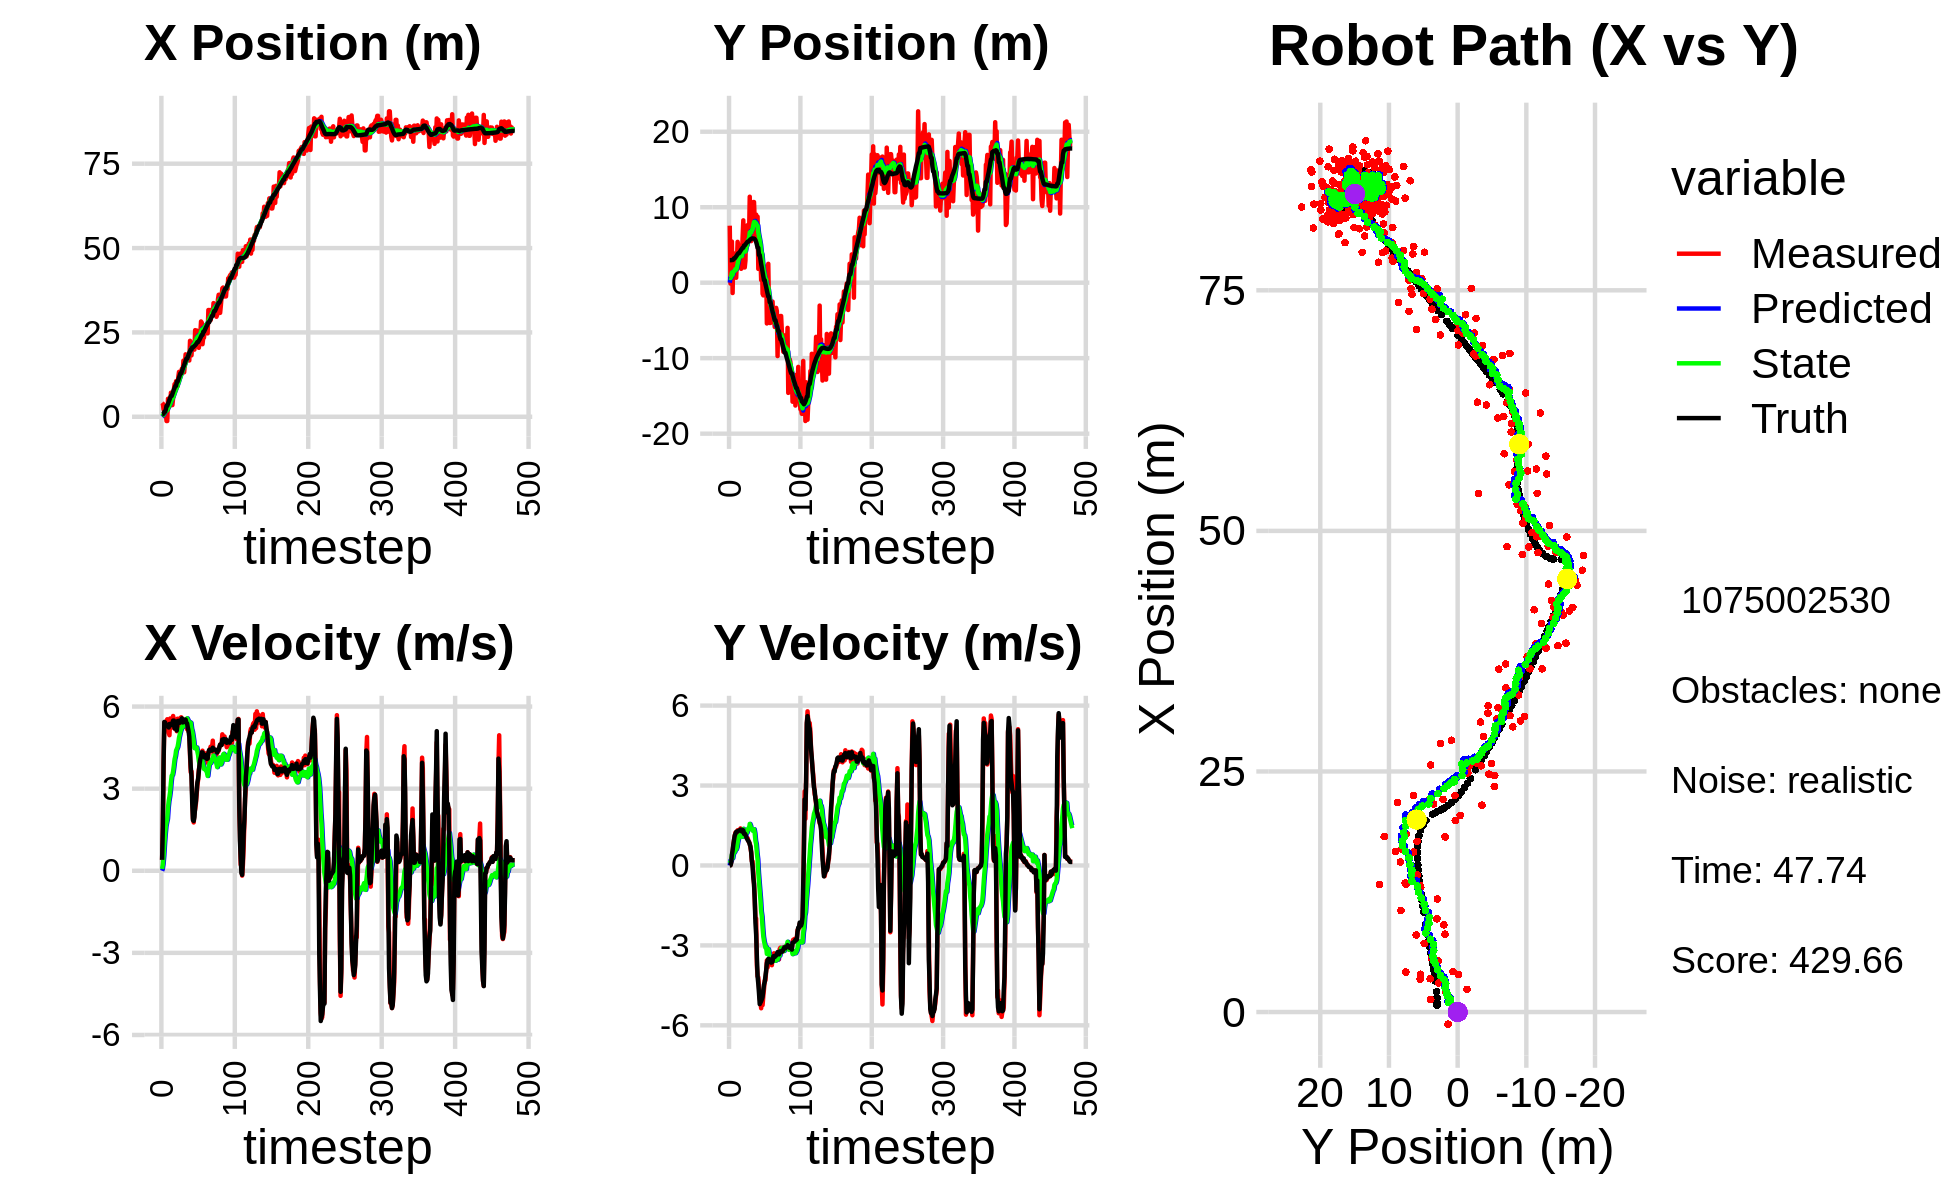

The table this chart was drawn from, first rows:
0.000000000000000000e+00, 0.000000000000000000e+00, 0.000000000000000000e+00, 0.000000000000000000e+00, 0.000000000000000000e+00, 0.000000000000000000e+00, 0.000000000000000000e+00, 0.000000000000000000e+00, 0.000000000000000000e+00, 0.000000000000000000e+00, 0.000000000000000000e+00, 0.000000000000000000e+00, 7.022564410557249337e-01, 2.985900641289069402e+00, 0.000000000000000000e+00, 0.000000000000000000e+00, 0.000000000000000000e+00, -3.903392280335538089e-05
4.151272058190321523e+00, 7.552447557478464191e+00, 3.989999731936075267e-01, 1.124261153368405665e-04, 0.000000000000000000e+00, 0.000000000000000000e+00, 0.000000000000000000e+00, 0.000000000000000000e+00, 2.140138053087413672e-01, 6.857829441358737066e-01, 6.812756854657600614e-02, 1.909512372712451334e-01, 7.022564410557249337e-01, 2.985900641289069402e+00, 4.000000000000000222e-01, 0.000000000000000000e+00, 4.000000059604644775e-01, -2.817697240971028805e-04
3.886591434594808270e+00, -1.110335173736437669e-01, 1.610969300147937044e+00, 9.936123178175925233e-03, 2.208265621633989650e-01, 7.048780678629982255e-01, 6.812756854657600614e-02, 1.909512372712451334e-01, 4.349416908138461491e-01, 6.120308998701483594e-01, 2.415534907690198574e-01, 1.393364095871099106e-01, 7.361309532600900374e-01, 2.985922974870423463e+00, 1.600000000000000089e+00, 3.000000000000000062e-03, 1.600000023841857910e+00, -6.167713552713394165e-03
2.179360986095716601e+00, 1.763983049265127612e+00, 3.884698561463012734e+00, 1.337413136889673837e-01, 4.590970398907481265e-01, 6.259645408288593282e-01, 2.415534907690198574e-01, 1.393364095871099106e-01, 6.482513557871643073e-01, 7.559612981150853894e-01, 5.421521044193190475e-01, 1.857946922856180128e-01, 9.525768755695265266e-01, 2.987562693757866761e+00, 3.999000000000000110e+00, 8.899999999999999578e-02, 4.000000000000000000e+00, -3.441412746906280518e-02
3.401844977989988639e+00, 5.451245599176261614e+00, 5.406796545150633904e+00, 1.861436766216129635e-01, 7.024665662290962009e-01, 7.745407673436471852e-01, 5.421521044193190475e-01, 1.857946922856180128e-01, 1.012009749039109341e+00, 1.341194478513812349e+00, 9.766637772468751422e-01, 3.903843054065833651e-01, 1.475960970325318478e+00, 3.005885177358542659e+00, 5.437999999999999723e+00, 4.089999999999999747e-01, 5.453000068664550781e+00, -3.441412746906280518e-02
2.361648232067409037e+00, -1.369085416718519355e+00, 5.319191817361105024e+00, 5.038320326588330289e-01, 1.109676126763796900e+00, 1.380232909054470714e+00, 9.766637772468751422e-01, 3.903843054065833651e-01, 1.349621557383841930e+00, 1.041233307764658944e+00, 1.336980171657697447e+00, 2.773741581608181184e-01, 1.475960970325318478e+00, 3.005885177358542659e+00, 5.424000000000000377e+00, 5.639999999999999458e-01, 5.453000068664550781e+00, -9.443790465593338013e-02
1.318728208300397498e+00, 3.926324217214970602e+00, 5.357608496683840649e+00, 7.582544167920088896e-01, 1.483319574549611719e+00, 1.068970723580740856e+00, 1.336980171657697447e+00, 2.773741581608181184e-01, 1.647640122754302716e+00, 1.457312472308019080e+00, 1.622355280534868882e+00, 4.431229129793406996e-01, 2.105370760344967618e+00, 3.061933888463844067e+00, 5.290000000000000036e+00, 7.810000000000000275e-01, 5.347000122070312500e+00, -1.405947655439376831e-01
-1.263963460572684383e+00, 1.398507787304020367e+00, 5.472697410784959082e+00, 9.584996795573477169e-01, 1.809875650807789560e+00, 1.501624763605953206e+00, 1.622355280534868882e+00, 4.431229129793406996e-01, 1.803475886832084374e+00, 1.512768526143643655e+00, 1.769313846830410375e+00, 4.769444384910183632e-01, 3.222451448116109951e+00, 3.232410147121453470e+00, 5.318999999999999950e+00, 9.639999999999999680e-01, 5.406000137329101562e+00, -1.733835339546203613e-01
-1.263963460572684383e+00, 1.398507787304020367e+00, 5.537511316576801512e+00, 1.116768245929154579e+00, 1.980407271515125522e+00, 1.560462969992745474e+00, 1.769313846830410375e+00, 4.769444384910183632e-01, 1.962167345172739719e+00, 1.569265287127455721e+00, 1.893813596731473758e+00, 5.153405369514793000e-01, 3.222451448116109951e+00, 3.232410147121453470e+00, 5.331000000000000405e+00, 1.125999999999999890e+00, 5.447999954223632812e+00, -1.990039944648742676e-01
5.335853218788315644e+00, 2.822223737240950658e+00, 5.397321184498409252e+00, 1.235837779334620024e+00, 2.151548704845887006e+00, 1.620799340822603574e+00, 1.893813596731473758e+00, 5.153405369514793000e-01, 2.529050150328889579e+00, 1.810657950251490567e+00, 2.288049422131548827e+00, 6.173081541826657137e-01, 3.832623720301782555e+00, 3.353969409310027849e+00, 5.315999999999999837e+00, 1.193999999999999950e+00, 5.447999954223632812e+00, -2.250922322273254395e-01
4.198124691975603895e+00, 6.542711401901412094e-01, 5.035401996687893345e+00, 1.215370294741377144e+00, 2.757855092542044417e+00, 1.872388765669757094e+00, 2.288049422131548827e+00, 6.173081541826657137e-01, 2.991665724312372099e+00, 1.740224906947356320e+00, 2.547188827322421911e+00, 6.043830888259587031e-01, 4.436814546932966508e+00, 3.490592254798733585e+00, 5.235999999999999766e+00, 1.260000000000000009e+00, 5.385000228881835938e+00, -2.368353307247161865e-01
3.023639201765993878e+00, 2.717513038041555529e+00, 4.953747182456334386e+00, 1.195661672529100938e+00, 3.246384607044614512e+00, 1.800663215829952257e+00, 2.547188827322421911e+00, 6.043830888259587031e-01, 3.356497196281561735e+00, 1.947080248044627426e+00, 2.701673591762576709e+00, 6.823606773531573078e-01, 5.036198854477160758e+00, 3.634551479247277950e+00, 5.363999999999999879e+00, 1.278000000000000025e+00, 5.514999866485595703e+00, -2.368353307247161865e-01
3.928209423769437603e+00, 5.413685573683452823e+00, 5.565169675916961545e+00, 1.321848734934079506e+00, 3.626664555457819183e+00, 2.015316315779942968e+00, 2.701673591762576709e+00, 6.823606773531573078e-01, 3.796583295769541344e+00, 2.488507143654704379e+00, 2.909983093780398988e+00, 8.685488713619265999e-01, 5.649926423789485064e+00, 3.780758156353969390e+00, 5.365999999999999659e+00, 1.272999999999999909e+00, 5.514999866485595703e+00, -2.332003712654113770e-01
7.128610432313944756e+00, 4.864312006757488760e+00, 5.413307035895410735e+00, 1.294782902754126219e+00, 4.087581605147581065e+00, 2.575362030790897094e+00, 2.909983093780398988e+00, 8.685488713619265999e-01, 4.424192661232739354e+00, 2.893767552970740287e+00, 3.224742240835447582e+00, 9.927516103999671770e-01, 6.165566682895383899e+00, 3.904165937458177194e+00, 5.323000000000000398e+00, 1.300000000000000044e+00, 5.480000019073486328e+00, -2.347744107246398926e-01
7.128610432313944756e+00, 4.864312006757488760e+00, 5.241298361484625801e+00, 1.291198254538546752e+00, 4.746666885316283668e+00, 2.993042714010737182e+00, 3.224742240835447582e+00, 9.927516103999671770e-01, 5.014798930280735867e+00, 3.251065201529481197e+00, 3.473778102120586908e+00, 1.090567978423629736e+00, 6.165566682895383899e+00, 3.904165937458177194e+00, 5.320000000000000284e+00, 1.310999999999999943e+00, 5.480000019073486328e+00, -2.415412217378616333e-01
3.461244821956018569e+00, 3.999921812584985581e+00, 5.307901969802721887e+00, 1.296717061852018738e+00, 5.362176740492794913e+00, 3.360121999371844304e+00, 3.473778102120586908e+00, 1.090567978423629736e+00, 5.329004877948749552e+00, 3.452823606883129948e+00, 3.500840464815237141e+00, 1.130295024991154307e+00, 6.778367281362086771e+00, 4.054789258529594598e+00, 5.407000000000000028e+00, 1.322999999999999954e+00, 5.565999984741210938e+00, -2.396062016487121582e-01
5.610601902323826273e+00, 3.803986980591149258e+00, 5.656693861536627566e+00, 1.390121338154590713e+00, 5.679088924430272911e+00, 3.565853109382245201e+00, 3.500840464815237141e+00, 1.130295024991154307e+00, 5.788093622936874461e+00, 3.608236836994006769e+00, 3.636943203968410199e+00, 1.156262912344224958e+00, 7.402001619085726958e+00, 4.207459761151225663e+00, 5.487000000000000099e+00, 1.346999999999999975e+00, 5.650000095367431641e+00, -2.409728169441223145e-01
8.085458304882717329e+00, 1.841018631556667007e+00, 5.491606183905920702e+00, 1.349551367610261066e+00, 6.151787943333715702e+00, 3.723863128228429353e+00, 3.636943203968410199e+00, 1.156262912344224958e+00, 6.382809453773623076e+00, 3.485694340002339242e+00, 3.850236454333069602e+00, 1.089099566279475351e+00, 8.031611680832540401e+00, 4.361751748550857677e+00, 5.488000000000000433e+00, 1.342000000000000082e+00, 5.650000095367431641e+00, -2.409728169441223145e-01
9.677876711060008574e+00, 3.013750269144710003e+00, 5.196926487088345148e+00, 1.257921060011131020e+00, 6.767833099206930214e+00, 3.594604296630286910e+00, 3.850236454333069602e+00, 1.089099566279475351e+00, 7.039864648689021287e+00, 3.525807218015702738e+00, 4.077859359062892430e+00, 1.075050927237042542e+00, 8.540383577410777249e+00, 4.485546066635925477e+00, 5.198999999999999844e+00, 1.272999999999999909e+00, 5.353000164031982422e+00, -2.374833375215530396e-01
8.001950383521604593e+00, 6.021606996161154690e+00, 5.403477672441042046e+00, 1.339371892551071808e+00, 7.447650584595310264e+00, 3.633312310739407192e+00, 4.077859359062892430e+00, 1.075050927237042542e+00, 7.555684594733650172e+00, 3.957200254961639185e+00, 4.188821972197750654e+00, 1.190891626769490452e+00, 9.145774125913986197e+00, 4.634609653813066998e+00, 5.427999999999999936e+00, 1.336999999999999966e+00, 5.591000080108642578e+00, -2.429750263690948486e-01
1.055325150462117278e+01, 8.258601024111545286e+00, 5.400064394289750602e+00, 1.307074260800815901e+00, 7.974566791953424882e+00, 4.076289417638588652e+00, 4.188821972197750654e+00, 1.190891626769490452e+00, 8.217037267750082918e+00, 4.628606421715892871e+00, 4.390602214442230533e+00, 1.372505264739613207e+00, 9.145774125913986197e+00, 4.634609653813066998e+00, 5.432999999999999829e+00, 1.316000000000000059e+00, 5.591000080108642578e+00, -2.374804466962814331e-01
9.065329193786503481e+00, 2.020713998234614728e+00, 5.100134190087379338e+00, 1.180617482928990380e+00, 8.656097489194305439e+00, 4.765856948189854059e+00, 4.390602214442230533e+00, 1.372505264739613207e+00, 8.721676298130795146e+00, 4.398433081477655548e+00, 4.455035410664042850e+00, 1.246446209877956735e+00, 1.036177372931266305e+01, 4.925374938794231383e+00, 5.126999999999999780e+00, 1.185999999999999943e+00, 5.262000083923339844e+00, -2.274807244539260864e-01
9.065329193786503481e+00, 2.020713998234614728e+00, 5.557258435247706352e+00, 1.217210400707903650e+00, 9.167179839197199698e+00, 4.523077702465450933e+00, 4.455035410664042850e+00, 1.246446209877956735e+00, 9.217702800425291443e+00, 4.194371690786741880e+00, 4.519068464504498728e+00, 1.140405786390103149e+00, 1.036177372931266305e+01, 4.925374938794231383e+00, 5.469000000000000306e+00, 1.199999999999999956e+00, 5.598999977111816406e+00, -2.156255990266799927e-01
1.174334561841971158e+01, 2.946687176359359839e+00, 5.208525236709364847e+00, 1.140827111847218633e+00, 9.669609646875741760e+00, 4.308412269425752505e+00, 4.519068464504498728e+00, 1.140405786390103149e+00, 9.849930644342146380e+00, 4.130240376857925000e+00, 4.662669852481783117e+00, 1.083719032996718123e+00, 1.099065327653572943e+01, 5.065206481580862174e+00, 5.477000000000000313e+00, 1.161000000000000032e+00, 5.598999977111816406e+00, -2.156255990266799927e-01
1.330242347757429577e+01, 7.527743055343531609e+00, 5.463627653172449250e+00, 1.052079042081756510e+00, 1.031619762959032549e+01, 4.238612280157596501e+00, 4.662669852481783117e+00, 1.083719032996718123e+00, 1.056590696771217885e+01, 4.667656779136375889e+00, 4.857258663006641441e+00, 1.218735643386581913e+00, 1.161865353601958439e+01, 5.195721341669107041e+00, 5.458000000000000185e+00, 1.074000000000000066e+00, 5.563000202178955078e+00, -1.902320981025695801e-01
1.298111915565792707e+01, 5.379180717159804281e+00, 5.296694314525824510e+00, 1.019934269750341738e+00, 1.105163283401284247e+01, 4.789530343475034257e+00, 4.857258663006641441e+00, 1.218735643386581913e+00, 1.120893410522632472e+01, 4.858246522200661666e+00, 4.978011472166385509e+00, 1.231337828302479842e+00, 1.225686764728229328e+01, 5.319475604497369225e+00, 5.408999999999999808e+00, 1.014999999999999902e+00, 5.502999782562255859e+00, -1.902320981025695801e-01
1.341130459298785560e+01, 7.623683644807022652e+00, 5.587218984054196369e+00, 1.027982328701452230e+00, 1.170673525244296265e+01, 4.981380305030909561e+00, 4.978011472166385509e+00, 1.231337828302479842e+00, 1.185720632555845810e+01, 5.318486129244578642e+00, 5.098326097871275664e+00, 1.329055446911065586e+00, 1.288318371750130353e+01, 5.435230924158265253e+00, 5.495000000000000107e+00, 9.599999999999999645e-01, 5.578000068664550781e+00, -1.819532662630081177e-01
1.341130459298785560e+01, 7.623683644807022652e+00, 5.609249028419963423e+00, 9.492353832917208578e-01, 1.236703893534558496e+01, 5.451391673935685134e+00, 5.098326097871275664e+00, 1.329055446911065586e+00, 1.246637420803564567e+01, 5.719513053581545492e+00, 5.180524094049367534e+00, 1.396624339601854725e+00, 1.288318371750130353e+01, 5.435230924158265253e+00, 5.501999999999999780e+00, 9.160000000000000364e-01, 5.578000068664550781e+00, -1.676385998725891113e-01
1.425585842123850355e+01, 5.890101982909611067e+00, 5.430754978194862304e+00, 8.636562765003753528e-01, 1.298442661744058313e+01, 5.859175487541731009e+00, 5.180524094049367534e+00, 1.396624339601854725e+00, 1.308605520072024397e+01, 5.840624977592016265e+00, 5.257501221538068314e+00, 1.365963789397499184e+00, 1.351638913182383028e+01, 5.543233587296722220e+00, 5.570999999999999730e+00, 8.850000000000000089e-01, 5.640999794006347656e+00, -1.577099263668060303e-01
1.324749177669790612e+01, 1.138884420600123626e+01, 5.453447550490648332e+00, 8.349856302948033271e-01, 1.361180532287405143e+01, 5.977221356531766006e+00, 5.257501221538068314e+00, 1.365963789397499184e+00, 1.359657067080819104e+01, 6.662771757923180438e+00, 5.252029992626670030e+00, 1.559138206717352926e+00, 1.415187573439909485e+01, 5.644694998214942139e+00, 5.419999999999999929e+00, 7.880000000000000338e-01, 5.477000236511230469e+00, -1.519315987825393677e-01
1.663199615467120651e+01, 6.421152307936116799e+00, 5.390985594494621225e+00, 6.823712228574644323e-01, 1.412177367007085849e+01, 6.818685578594915420e+00, 5.252029992626670030e+00, 1.559138206717352926e+00, 1.430400952313940088e+01, 6.729514725020895760e+00, 5.381912669640030344e+00, 1.490086065502981061e+00, 1.476643109293893374e+01, 5.737093879459044032e+00, 5.429999999999999716e+00, 7.149999999999999689e-01, 5.477000236511230469e+00, -1.259067803621292114e-01
1.317566680921386890e+01, 5.508947624198016868e+00, 5.352194660823985650e+00, 4.946082415884508476e-01, 1.484220079010340321e+01, 6.878523331571193999e+00, 5.381912669640030344e+00, 1.490086065502981061e+00, 1.472445250158141405e+01, 6.657147593131343299e+00, 5.299575191985606004e+00, 1.373529128511212782e+00, 1.529467701912208533e+01, 5.803624346285785940e+00, 5.517999999999999794e+00, 5.110000000000000098e-01, 5.540999889373779297e+00, -9.215050190687179565e-02
1.559212854500106182e+01, 8.338556958648229767e+00, 5.519676834325723647e+00, 1.601556525345519955e-01, 1.525441002077997510e+01, 6.794500505982464134e+00, 5.299575191985606004e+00, 1.373529128511212782e+00, 1.528936326886752362e+01, 6.945110754613301296e+00, 5.329502317819982515e+00, 1.365038492027986772e+00, 1.593184781096219282e+01, 5.859055711601013350e+00, 5.522000000000000242e+00, 1.580000000000000016e-01, 5.525000095367431641e+00, -2.900726534426212311e-02
1.850312614425307345e+01, 7.460252001241826747e+00, 5.329756706561633806e+00, 1.546450433259933255e-01, 1.582231350064952125e+01, 7.081614603816100306e+00, 5.329502317819982515e+00, 1.365038492027986772e+00, 1.600926918438557323e+01, 7.079874947685556030e+00, 5.458963470751359459e+00, 1.308293469107382201e+00, 1.656659245516276968e+01, 5.873109295272974428e+00, 5.524000000000000021e+00, -5.000000000000000278e-02, 5.525000095367431641e+00, -2.900726534426212311e-02
1.823018312491900872e+01, 1.068523259311713325e+01, 5.530812428959389848e+00, -2.616961236517804656e-01, 1.655516553146070891e+01, 7.210704294596293806e+00, 5.458963470751359459e+00, 1.308293469107382201e+00, 1.667569158490525538e+01, 7.598790218590804280e+00, 5.544277266168866625e+00, 1.358688858102562680e+00, 1.719359898603307713e+01, 5.839841319820152421e+00, 5.410999999999999588e+00, -4.540000000000000147e-01, 5.429999828338623047e+00, 4.728077352046966553e-02
1.823018312491900872e+01, 1.068523259311713325e+01, 5.172196448338891805e+00, -6.745670726354181523e-01, 1.723011931152214160e+01, 7.734659104401060858e+00, 5.544277266168866625e+00, 1.358688858102562680e+00, 1.728059585752418670e+01, 8.034571004394226890e+00, 5.569543456647423341e+00, 1.359573197150146351e+00, 1.719359898603307713e+01, 5.839841319820152421e+00, 5.384999999999999787e+00, -7.019999999999999574e-01, 5.429999828338623047e+00, 1.296897530555725098e-01
1.691407012941473553e+01, 8.158726645843742631e+00, 5.297685108313763713e+00, -1.200482500393569074e+00, 1.783755020318892903e+01, 8.170528324109241680e+00, 5.569543456647423341e+00, 1.359573197150146351e+00, 1.775908098393929180e+01, 8.060543373408872725e+00, 5.508152248847142829e+00, 1.205810488956210680e+00, 1.770780301070770690e+01, 5.772268964701625649e+00, 5.235999999999999766e+00, -1.298999999999999932e+00, 5.394000053405761719e+00, 2.228416800498962402e-01
1.773284274306787722e+01, 5.898313029751564684e+00, 5.091161142019580588e+00, -1.964414623046973674e+00, 1.830989620882400715e+01, 8.181124422304494104e+00, 5.508152248847142829e+00, 1.205810488956210680e+00, 1.824807587137476617e+01, 7.748168716266968126e+00, 5.454509899105232762e+00, 9.211475799916939433e-01, 1.831313443225356608e+01, 5.627725555153418213e+00, 5.110999999999999766e+00, -2.149000000000000021e+00, 5.544000148773193359e+00, 3.682472109794616699e-01
1.667608618750008276e+01, 9.014470054766336560e+00, 5.157401376707395180e+00, -1.989973288747189484e+00, 1.879352686128529015e+01, 7.840283474266137809e+00, 5.454509899105232762e+00, 9.211475799916939433e-01, 1.863049650393421430e+01, 7.870604725200532670e+00, 5.333932473683167252e+00, 7.956646555693928091e-01, 1.889975476256843834e+01, 5.390544607288907386e+00, 4.894999999999999574e+00, -2.603000000000000203e+00, 5.544000148773193359e+00, 3.682472109794616699e-01
2.251264953595826412e+01, 6.436650826054539642e+00, 4.216835658142318088e+00, -3.757419108988061751e+00, 1.916388975130253058e+01, 7.950171190757472139e+00, 5.333932473683167252e+00, 7.956646555693928091e-01, 1.933960711884816064e+01, 7.559301538857136293e+00, 5.426476526055068916e+00, 4.601993139015321255e-01, 1.943706250176482442e+01, 5.050397588325465925e+00, 4.344000000000000306e+00, -3.439000000000000057e+00, 5.540999889373779297e+00, 7.278493046760559082e-01
2.178615391261403289e+01, 8.746964767090016579e+00, 3.596368722539386109e+00, -4.159943967010517163e+00, 1.988225477145366682e+01, 7.605321470247289106e+00, 5.426476526055068916e+00, 4.601993139015321255e-01, 1.992033102940296985e+01, 7.559004097095040287e+00, 5.405183282229919506e+00, 2.310623955586610934e-01, 1.990845799443807707e+01, 4.619637323877760160e+00, 3.787999999999999812e+00, -4.160999999999999588e+00, 5.626999855041503906e+00, 8.579308986663818359e-01
1.819773292558100763e+01, 1.828323795075099234e+00, 3.630376966899424573e+00, -4.199281532724376653e+00, 2.046084935762596047e+01, 7.582110336650906390e+00, 5.405183282229919506e+00, 2.310623955586610934e-01, 2.021121730365038616e+01, 6.641668645798864290e+00, 5.186189098653383844e+00, -2.732504397390004836e-01, 1.990845799443807707e+01, 4.619637323877760160e+00, 3.451999999999999957e+00, -4.443999999999999950e+00, 5.626999855041503906e+00, 8.579308986663818359e-01
2.193571913211697932e+01, 4.346517040766953777e+00, 2.758100042741093993e+00, -4.539848676584099074e+00, 2.072983621351572481e+01, 6.614343601824963947e+00, 5.186189098653383844e+00, -2.732504397390004836e-01, 2.068831070529827443e+01, 6.136925697899436649e+00, 5.094215325413660622e+00, -6.228973317375365859e-01, 2.056097722051080368e+01, 3.667204810834696183e+00, 2.474000000000000199e+00, -4.804000000000000270e+00, 5.403999805450439453e+00, 1.024857521057128906e+00
2.193571913211697932e+01, 4.346517040766953777e+00, 1.909546738725378612e+00, -4.970840393866716944e+00, 2.119773223783964156e+01, 6.074635964725683124e+00, 5.094215325413660622e+00, -6.228973317375365859e-01, 2.108444432734414775e+01, 5.664387078866867320e+00, 4.932860687545122858e+00, -9.549833889138428233e-01, 2.056097722051080368e+01, 3.667204810834696183e+00, 1.850999999999999979e+00, -5.203999999999999737e+00, 5.522999763488769531e+00, 1.204028248786926270e+00
2.161654168344053417e+01, 3.500113865801837143e+00, 1.766067362307388811e+00, -5.131601657245943748e+00, 2.157773039609865862e+01, 5.568888739975482949e+00, 4.932860687545122858e+00, -9.549833889138428233e-01, 2.141661706593196612e+01, 5.121327407358270634e+00, 4.738862308989959971e+00, -1.290967510625580239e+00, 2.078427052534866348e+01, 3.082480719902279009e+00, 1.820000000000000062e+00, -5.144999999999999574e+00, 5.456999778747558594e+00, 1.239337921142578125e+00
1.990365934344203325e+01, 3.491001271585798538e-01, 2.132475760393598208e+00, -5.359325758296768605e+00, 2.189050329683096052e+01, 4.992230656295712166e+00, 4.738862308989959971e+00, -1.290967510625580239e+00, 2.161713288962343782e+01, 4.212439256123535536e+00, 4.481757527981929279e+00, -1.727445822221809424e+00, 2.099207615888673573e+01, 2.487159980630791800e+00, 1.959000000000000075e+00, -5.094000000000000306e+00, 5.456999778747558594e+00, 1.192101597785949707e+00
2.566849493999692911e+01, 3.929128661032683212e+00, 2.240998204811949890e+00, -4.809528616757081210e+00, 2.206530864242163048e+01, 4.039694673901354172e+00, 4.481757527981929279e+00, -1.727445822221809424e+00, 2.220064761662498753e+01, 3.894693976538865954e+00, 4.517058573402270127e+00, -1.916535221932508248e+00, 2.118821835544940413e+01, 1.994752897966506566e+00, 2.341000000000000192e+00, -5.020999999999999908e+00, 5.539999961853027344e+00, 1.134758114814758301e+00
2.484073686636978806e+01, -1.466782139460747425e+00, 2.442037541895482278e+00, -5.240990115798424220e+00, 2.265235347396521348e+01, 3.703040454345615018e+00, 4.517058573402270127e+00, -1.916535221932508248e+00, 2.269761212563528474e+01, 2.885846869154858219e+00, 4.494325840254109750e+00, -2.330367073663908606e+00, 2.146172451993250618e+01, 1.417947008203531256e+00, 2.527000000000000135e+00, -4.929999999999999716e+00, 5.539999961853027344e+00, 1.134758114814758301e+00
2.556796240827776501e+01, -1.679564521222012274e+00, 2.769553998758936597e+00, -4.907422768363932875e+00, 2.314704470966069749e+01, 2.652810161788467180e+00, 4.494325840254109750e+00, -2.330367073663908606e+00, 2.322663592425849188e+01, 1.976838778212610892e+00, 4.504479325460757799e+00, -2.664659092083599301e+00, 2.177683949454495504e+01, 8.682200455767378200e-01, 2.899999999999999911e+00, -4.687999999999999723e+00, 5.513000011444091797e+00, 1.056994915008544922e+00
2.249467915284725450e+01, 3.969137134945698309e-01, 3.112712447133493932e+00, -4.635954967095114121e+00, 2.367708385680456828e+01, 1.710372869004251006e+00, 4.504479325460757799e+00, -2.664659092083599301e+00, 2.352264265029776880e+01, 1.455037094989930058e+00, 4.361320709243603488e+00, -2.837240759316915550e+00, 2.213600564003383298e+01, 3.395139714712909762e-01, 3.225999999999999979e+00, -4.474000000000000199e+00, 5.514999866485595703e+00, 9.795042872428894043e-01
2.249467915284725450e+01, 3.969137134945698309e-01, 3.323627441837532892e+00, -4.328088170672519830e+00, 2.395877472122212737e+01, 1.171313019058238591e+00, 4.361320709243603488e+00, -2.837240759316915550e+00, 2.380300708829594925e+01, 1.006853444536475184e+00, 4.226467737067526542e+00, -2.958662342395307121e+00, 2.213600564003383298e+01, 3.395139714712909762e-01, 3.362000000000000099e+00, -4.371999999999999886e+00, 5.514999866485595703e+00, 9.159244298934936523e-01
2.043317866350475853e+01, -3.753006764423265640e-01, 3.683533173931067051e+00, -4.311823790441303927e+00, 2.422565386200270154e+01, 7.109872102969444496e-01, 4.226467737067526542e+00, -2.958662342395307121e+00, 2.393312274178702026e+01, 5.115530872821579811e-01, 4.009842343513795981e+00, -3.084802250890719577e+00, 2.252485966690647601e+01, -1.609039762147550234e-01, 3.630999999999999783e+00, -4.160000000000000142e+00, 5.520999908447265625e+00, 8.638189435005187988e-01
2.209703481215645837e+01, 2.134259178454719574e+00, 3.837936250273082273e+00, -3.973011854149183897e+00, 2.433410697613840057e+01, 2.030728621930860123e-01, 4.009842343513795981e+00, -3.084802250890719577e+00, 2.416922550628568089e+01, 4.181218946160294436e-01, 3.891237998058147962e+00, -3.057721202263451232e+00, 2.287277150195955855e+01, -5.594511493967559979e-01, 3.895000000000000018e+00, -3.948999999999999844e+00, 5.546999931335449219e+00, 8.026895523071289062e-01
2.457200205302725493e+01, -5.398937270571155800e+00, 3.877363927943712429e+00, -3.563257330134297352e+00, 2.455834930609149680e+01, 1.123497743896842982e-01, 3.891237998058147962e+00, -3.057721202263451232e+00, 2.455858363479505613e+01, -6.301301845961708725e-01, 3.891038682302045526e+00, -3.316999905889789879e+00, 2.331618428251312736e+01, -1.013585136556183874e+00, 4.075999999999999623e+00, -3.673999999999999932e+00, 5.486999988555908203e+00, 7.432081103324890137e-01
2.823885893821312720e+01, 9.158184070492967344e-01, 4.163785545715612102e+00, -3.826475833220722045e+00, 2.494768750302526072e+01, -9.618301751851499048e-01, 3.891038682302045526e+00, -3.316999905889789879e+00, 2.519128620855538259e+01, -7.377454790536399631e-01, 4.066757193958743244e+00, -3.269472687905732311e+00, 2.378180146212471513e+01, -1.437888429940566315e+00, 4.171999999999999709e+00, -3.564000000000000057e+00, 5.486999988555908203e+00, 7.432081103324890137e-01
2.791949510541178370e+01, 2.500652506021905364e+00, 4.278436881009366033e+00, -3.549289932488759902e+00, 2.559796192795125691e+01, -1.064692747844213194e+00, 4.066757193958743244e+00, -3.269472687905732311e+00, 2.577078972130633261e+01, -6.100716655721756254e-01, 4.191899416322803162e+00, -3.138067235085421736e+00, 2.426922821965961319e+01, -1.841944025227593151e+00, 4.328000000000000291e+00, -3.505999999999999783e+00, 5.570000171661376953e+00, 6.925169229507446289e-01
2.150204563156567872e+01, -3.537843512121106038e+00, 4.388038089276982134e+00, -3.552806875308724521e+00, 2.618997966293861168e+01, -9.238783890807178434e-01, 4.191899416322803162e+00, -3.138067235085421736e+00, 2.587324051763966537e+01, -1.283441705495750984e+00, 3.977772003827534597e+00, -3.271514706801665451e+00, 2.426922821965961319e+01, -1.841944025227593151e+00, 4.326999999999999957e+00, -3.507000000000000117e+00, 5.570000171661376953e+00, 6.806018352508544922e-01
2.343289458750374621e+01, -5.333728835557105086e+00, 4.235946848596738867e+00, -3.484534511310856342e+00, 2.627101771802241714e+01, -1.610593176175917574e+00, 3.977772003827534597e+00, -3.271514706801665451e+00, 2.608647303655354932e+01, -2.106731527308323138e+00, 3.856762315229159022e+00, -3.438978012219563229e+00, 2.517456650718491673e+01, -2.582594202495534397e+00, 4.248000000000000220e+00, -3.528999999999999915e+00, 5.521999835968017578e+00, 6.883766055107116699e-01
2.343289458750374621e+01, -5.333728835557105086e+00, 4.040699051701040823e+00, -3.432776668965650035e+00, 2.647214926807646407e+01, -2.450629328530279594e+00, 3.856762315229159022e+00, -3.438978012219563229e+00, 2.626973985539659040e+01, -2.827577028318143171e+00, 3.721452426211088849e+00, -3.558411761366764736e+00, 2.517456650718491673e+01, -2.582594202495534397e+00, 4.237000000000000099e+00, -3.636000000000000121e+00, 5.583000183105468750e+00, 7.042328715324401855e-01
2.588295738366408472e+01, -2.709275499915200225e+00, 4.233956621049832059e+00, -3.707828594149018553e+00, 2.664188509801769911e+01, -3.183418204454819822e+00, 3.721452426211088849e+00, -3.558411761366764736e+00, 2.661547629631361644e+01, -3.127711880685522416e+00, 3.716527644519361573e+00, -3.547653160206816203e+00, 2.566513943688347510e+01, -3.000417993249379300e+00, 4.136999999999999567e+00, -3.648000000000000131e+00, 5.515999794006347656e+00, 7.192467451095581055e-01
2.558957815178787953e+01, -3.420935536903211727e+00, 4.289537850332554747e+00, -3.743008443261968576e+00, 2.698712906076555385e+01, -3.482477196706204037e+00, 3.716527644519361573e+00, -3.547653160206816203e+00, 2.691931961014864427e+01, -3.482699128560103219e+00, 3.684522949894232458e+00, -3.556789728309731391e+00, 2.614479756336395511e+01, -3.420647428657046962e+00, 4.147000000000000242e+00, -3.637000000000000011e+00, 5.515999794006347656e+00, 7.174634933471679688e-01
... 421 more rows
